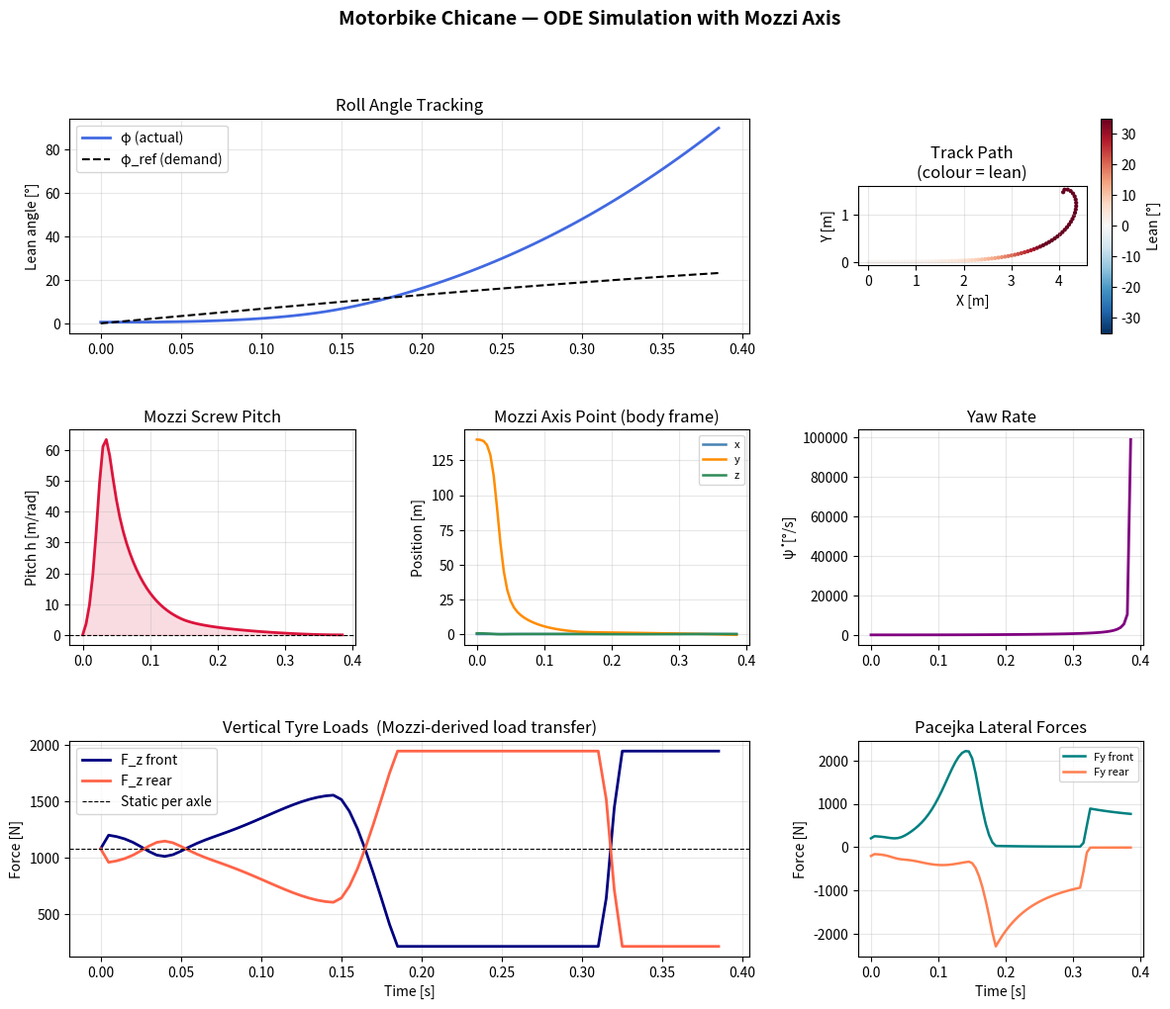
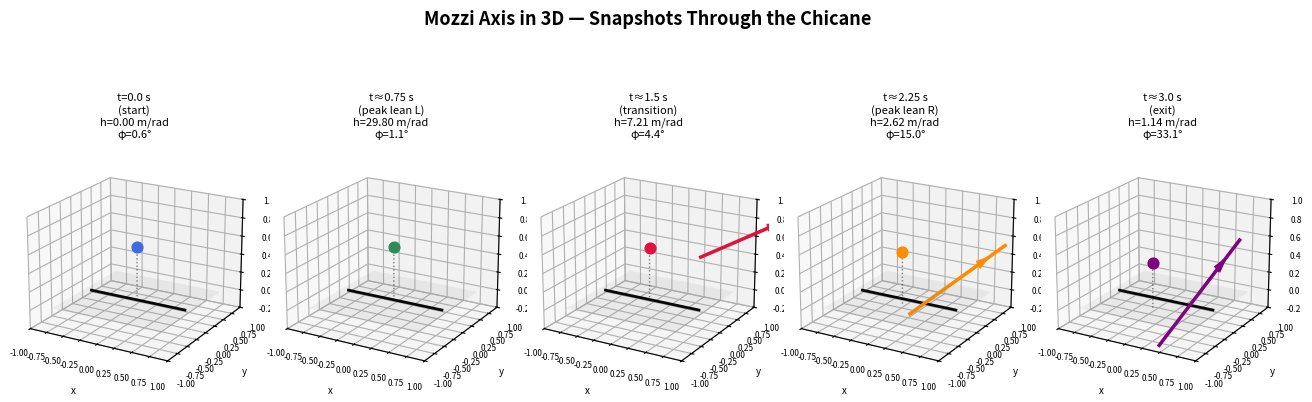
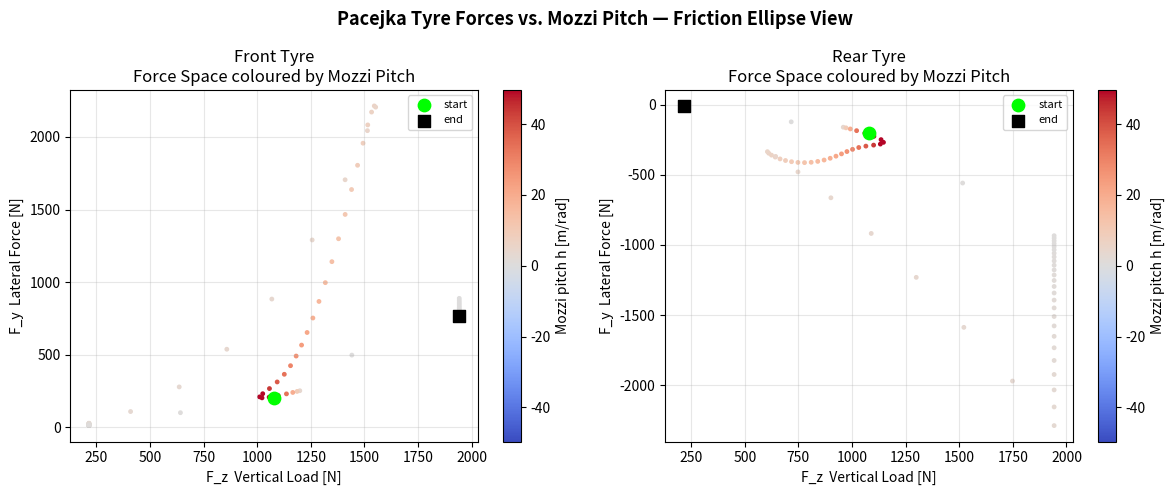

Here is the Python script that generated these plots, in order:
"""
Motorbike Chicane Simulation — with Mozzi Axis Analysis
========================================================
Model:
  - Nonlinear lean-tracking ODE (roll dynamics)
  - Pacejka Magic Formula for lateral tyre forces
  - Kinematic bicycle model for yaw / path
  - Mozzi axis computed at every integration step
  - Vertical load transfer derived from instantaneous screw geometry

State vector:  [phi, phi_dot, psi, X, Y]
  phi      : roll (lean) angle [rad]
  phi_dot  : roll rate         [rad/s]
  psi      : yaw (heading)     [rad]
  X, Y     : global position   [m]
"""

import numpy as np
from scipy.integrate import solve_ivp
import matplotlib.pyplot as plt
import matplotlib.gridspec as gridspec
from matplotlib.patches import FancyArrowPatch
from mpl_toolkits.mplot3d import Axes3D

# ══════════════════════════════════════════════════════════════════
# 1.  VEHICLE PARAMETERS
# ══════════════════════════════════════════════════════════════════
class BikeParams:
    m           = 220.0   # total mass  [kg]
    h_com       = 0.58    # CoM height  [m]
    wheelbase   = 1.40    # L           [m]
    I_roll      = 30.0    # roll moment of inertia [kg·m²]
    g           = 9.81    # [m/s²]
    v_fwd       = 14.0    # constant forward speed [m/s]

    # Pacejka Magic Formula coefficients (lateral, typical sport bike tyre)
    B  = 10.0   # stiffness factor
    C  = 1.9    # shape factor
    D  = 1.0    # peak factor  (× F_z gives peak force)
    E  = -1.0   # curvature factor

P = BikeParams()


# ══════════════════════════════════════════════════════════════════
# 2.  PACEJKA MAGIC FORMULA
# ══════════════════════════════════════════════════════════════════
def pacejka_Fy(alpha, F_z, B=P.B, C=P.C, D=P.D, E=P.E):
    """
    Lateral force via Magic Formula.
    alpha : slip angle [rad]
    F_z   : normal (vertical) load [N]
    """
    Fz0   = P.m * P.g / 2.0          # reference load per axle
    mu    = D * (F_z / Fz0)          # load-dependent peak
    phi_p = (1.0 - E) * alpha + (E / B) * np.arctan(B * alpha)
    return mu * F_z * np.sin(C * np.arctan(B * phi_p))


# ══════════════════════════════════════════════════════════════════
# 3.  MOZZI AXIS  (screw axis of instantaneous rigid-body motion)
# ══════════════════════════════════════════════════════════════════
def mozzi_axis(omega, v_P, r_P=np.zeros(3)):
    """
    Returns (pitch h, point r_axis on axis, translational velocity v_par).
    If |ω| ≈ 0 (pure translation) returns (None, None, None).
    """
    omega = np.asarray(omega, float)
    v_P   = np.asarray(v_P,   float)
    r_P   = np.asarray(r_P,   float)

    w2 = float(omega @ omega)
    if w2 < 1e-10:
        return None, None, None

    h      = float(omega @ v_P) / w2
    r_axis = r_P + np.cross(omega, v_P) / w2
    v_par  = h * omega
    return h, r_axis, v_par


def bike_screw_state(phi, phi_dot, psi_dot, phi_ddot=0.0):
    """
    Build ω and v_CoM for the current bike state, then compute Mozzi axis.

    The body frame has:
      x̂ : forward  (along heading)
      ŷ : left
      ẑ : up (body)

    Angular velocity (in world/navigation frame, linearised around small lean):
      ω = phi_dot * x̂_body  +  psi_dot * ẑ_world
    """
    # Angular velocity vector (world frame, navigation frame approx.)
    omega = np.array([phi_dot * np.cos(phi),
                      phi_dot * np.sin(phi),
                      psi_dot])

    # CoM position in a body-fixed frame centred at contact-patch midpoint
    r_com = np.array([0.0, -P.h_com * np.sin(phi), P.h_com * np.cos(phi)])

    # CoM velocity (world frame)
    #   forward component + vertical component from lean rate
    v_com = np.array([P.v_fwd,
                      0.0,
                      phi_dot * P.h_com * np.cos(phi)])

    h_sc, r_ax, v_par = mozzi_axis(omega, v_com, r_com)
    return h_sc, r_ax, v_par, omega, v_com, r_com


# ══════════════════════════════════════════════════════════════════
# 4.  VERTICAL LOAD TRANSFER FROM MOZZI AXIS GEOMETRY
# ══════════════════════════════════════════════════════════════════
def vertical_loads(phi, phi_dot, psi_dot):
    """
    Compute front/rear vertical tyre loads using d'Alembert + Mozzi geometry.

    Two effects:
      (a) Longitudinal load transfer from pitch of Mozzi axis
          (couples roll rate to front/rear weight shift)
      (b) Centripetal load transfer (yaw → lateral centrifugal → small
          pitch correction through CoM offset)
    """
    h_sc, r_ax, v_par, omega, v_com, r_com = bike_screw_state(phi, phi_dot, psi_dot)

    # Static loads
    F_static = P.m * P.g / 2.0   # per axle

    # (a) Inertial force at CoM from roll acceleration (phi_ddot≈0 in ODE)
    #     Centrifugal from roll rate alone
    a_roll_vert = phi_dot**2 * P.h_com * np.cos(phi)

    # (b) Yaw-induced centripetal acceleration (lateral → tiny pitch component
    #     through CoM longitudinal offset, here assumed centred → 0)
    #     Real bikes have CoM slightly behind mid-wheelbase; keep it simple.

    # Pitch angle of Mozzi axis in the longitudinal-vertical plane
    if r_ax is not None:
        # angle of axis point relative to wheel-ground midpoint
        dz = r_ax[2]          # vertical offset of axis point
        dx = r_ax[0] + 1e-9   # longitudinal offset (avoid div/0)
        axis_pitch = np.arctan2(dz, dx)
    else:
        axis_pitch = 0.0

    # Load transfer: inertial moment projected onto wheelbase
    delta_F = P.m * a_roll_vert * np.tan(axis_pitch) if abs(axis_pitch) > 1e-6 else 0.0
    delta_F = np.clip(delta_F, -F_static * 0.8, F_static * 0.8)

    # Gravity component along lean
    F_grav_lat = P.m * P.g * np.sin(phi)   # lateral gravity (causes leaning moment)

    F_front = F_static + delta_F
    F_rear  = F_static - delta_F

    # Ensure physical positivity
    F_front = max(F_front, 10.0)
    F_rear  = max(F_rear,  10.0)

    return F_front, F_rear


# ══════════════════════════════════════════════════════════════════
# 5.  CHICANE STEERING INPUT
# ══════════════════════════════════════════════════════════════════
def steering_demand(t):
    """
    Desired lean angle schedule through a chicane.
    Phase 1 (0–1.5 s) : lean left  → right corner
    Phase 2 (1.5–3 s) : transition → left corner
    Phase 3 (3–4.5 s) : lean right → hold
    """
    phi_max = np.radians(32.0)
    if t < 1.5:
        return  phi_max * np.sin(np.pi * t / 1.5)
    elif t < 3.0:
        return -phi_max * np.sin(np.pi * (t - 1.5) / 1.5)
    else:
        return  phi_max * 0.5 * np.sin(np.pi * (t - 3.0) / 1.5)


# ══════════════════════════════════════════════════════════════════
# 6.  ODE RIGHT-HAND SIDE
# ══════════════════════════════════════════════════════════════════
def ode_rhs(t, y):
    phi, phi_dot, psi, X, Y = y

    # — Desired lean from chicane schedule —
    phi_ref     = steering_demand(t)
    phi_err     = phi_ref - phi
    phi_dot_ref = 0.0

    # PD lean controller → roll torque
    Kp, Kd   = 120.0, 25.0
    tau_roll  = Kp * phi_err + Kd * (phi_dot_ref - phi_dot)

    # — Vertical loads (Mozzi-informed) —
    F_front, F_rear = vertical_loads(phi, phi_dot, psi / (P.v_fwd + 1e-9))

    # — Slip angle (kinematic: yaw rate × wheelbase / speed) —
    psi_dot   = P.v_fwd * np.tan(phi) / (P.h_com + 1e-9)   # from lean balance
    alpha     = np.arctan2(psi_dot * P.wheelbase, P.v_fwd)

    # — Pacejka lateral forces —
    Fy_f = pacejka_Fy( alpha, F_front)
    Fy_r = pacejka_Fy(-alpha, F_rear)

    # — Roll dynamics (d'Alembert, linearised gravity term) —
    #   I·phi_ddot = tau_ctrl + m·g·h·sin(phi) - lateral force moment
    lateral_moment = (Fy_f + Fy_r) * P.h_com * np.cos(phi)
    gravity_moment =  P.m * P.g * P.h_com * np.sin(phi)
    phi_ddot = (tau_roll + gravity_moment - lateral_moment) / P.I_roll

    # — Kinematic yaw rate from lean (steady-state approximation) —
    psi_dot_kin = P.v_fwd * np.tan(phi) / P.wheelbase

    # — Global position —
    X_dot = P.v_fwd * np.cos(psi)
    Y_dot = P.v_fwd * np.sin(psi)

    return [phi_dot, phi_ddot, psi_dot_kin, X_dot, Y_dot]


# ══════════════════════════════════════════════════════════════════
# 7.  INTEGRATE
# ══════════════════════════════════════════════════════════════════
t_span = (0.0, 4.5)
t_eval = np.linspace(*t_span, 900)
y0     = [0.01, 0.0, 0.0, 0.0, 0.0]   # [phi, phi_dot, psi, X, Y]

sol = solve_ivp(ode_rhs, t_span, y0, t_eval=t_eval,
                method='RK45', rtol=1e-7, atol=1e-9)

t        = sol.t
phi_t    = sol.y[0]
phid_t   = sol.y[1]
psi_t    = sol.y[2]
X_t      = sol.y[3]
Y_t      = sol.y[4]


# ══════════════════════════════════════════════════════════════════
# 8.  POST-PROCESS  — Mozzi axis & forces at every time step
# ══════════════════════════════════════════════════════════════════
pitches  = np.zeros(len(t))
ax_x     = np.zeros(len(t))
ax_y     = np.zeros(len(t))
ax_z     = np.zeros(len(t))
F_fronts = np.zeros(len(t))
F_rears  = np.zeros(len(t))
Fy_fs    = np.zeros(len(t))
Fy_rs    = np.zeros(len(t))
psi_dots = np.zeros(len(t))

for i in range(len(t)):
    phi   = phi_t[i]
    phid  = phid_t[i]
    psid  = P.v_fwd * np.tan(phi) / P.wheelbase   # kinematic yaw rate

    psi_dots[i] = psid
    h_sc, r_ax, v_par, omega, v_com, r_com = bike_screw_state(phi, phid, psid)

    if h_sc is not None:
        pitches[i] = h_sc
        ax_x[i]    = r_ax[0]
        ax_y[i]    = r_ax[1]
        ax_z[i]    = r_ax[2]

    Ff, Fr          = vertical_loads(phi, phid, psid)
    F_fronts[i]     = Ff
    F_rears[i]      = Fr

    alpha_i         = np.arctan2(psid * P.wheelbase, P.v_fwd)
    Fy_fs[i]        = pacejka_Fy( alpha_i, Ff)
    Fy_rs[i]        = pacejka_Fy(-alpha_i, Fr)


# ══════════════════════════════════════════════════════════════════
# 9.  FIGURE 1 — Main Simulation Dashboard
# ══════════════════════════════════════════════════════════════════
phi_ref_t = np.array([steering_demand(ti) for ti in t])

fig1 = plt.figure(figsize=(14, 11))
fig1.suptitle("Motorbike Chicane — ODE Simulation with Mozzi Axis",
              fontsize=14, fontweight='bold', y=0.98)
gs = gridspec.GridSpec(3, 3, figure=fig1, hspace=0.45, wspace=0.38)

# (0,0)–(0,1): Lean angle tracking
ax1 = fig1.add_subplot(gs[0, :2])
ax1.plot(t, np.degrees(phi_t),     'royalblue', lw=2,   label='φ (actual)')
ax1.plot(t, np.degrees(phi_ref_t), 'k--',       lw=1.5, label='φ_ref (demand)')
ax1.set_ylabel("Lean angle [°]"); ax1.set_title("Roll Angle Tracking")
ax1.legend(); ax1.grid(True, alpha=0.3)

# (0,2): Track path
ax2 = fig1.add_subplot(gs[0, 2])
sc = ax2.scatter(X_t, Y_t, c=np.degrees(phi_t), cmap='RdBu_r',
                 s=4, vmin=-35, vmax=35)
plt.colorbar(sc, ax=ax2, label='Lean [°]')
ax2.set_aspect('equal'); ax2.set_xlabel("X [m]"); ax2.set_ylabel("Y [m]")
ax2.set_title("Track Path\n(colour = lean)")
ax2.grid(True, alpha=0.3)

# (1,0): Mozzi pitch
ax3 = fig1.add_subplot(gs[1, 0])
ax3.plot(t, pitches, 'crimson', lw=2)
ax3.axhline(0, color='k', lw=0.8, ls='--')
ax3.fill_between(t, pitches, 0, alpha=0.15, color='crimson')
ax3.set_ylabel("Pitch h [m/rad]"); ax3.set_title("Mozzi Screw Pitch")
ax3.grid(True, alpha=0.3)

# (1,1): Mozzi axis point position
ax4 = fig1.add_subplot(gs[1, 1])
ax4.plot(t, ax_x, label='x',  color='steelblue',  lw=1.8)
ax4.plot(t, ax_y, label='y',  color='darkorange',  lw=1.8)
ax4.plot(t, ax_z, label='z',  color='seagreen',    lw=1.8)
ax4.set_ylabel("Position [m]"); ax4.set_title("Mozzi Axis Point (body frame)")
ax4.legend(fontsize=8); ax4.grid(True, alpha=0.3)

# (1,2): Yaw rate
ax5 = fig1.add_subplot(gs[1, 2])
ax5.plot(t, np.degrees(psi_dots), color='purple', lw=2)
ax5.set_ylabel("ψ̇  [°/s]"); ax5.set_title("Yaw Rate")
ax5.grid(True, alpha=0.3)

# (2,0)–(2,1): Vertical tire loads
ax6 = fig1.add_subplot(gs[2, :2])
ax6.plot(t, F_fronts, label='F_z front', color='navy',  lw=2)
ax6.plot(t, F_rears,  label='F_z rear',  color='tomato',lw=2)
ax6.axhline(P.m*P.g/2, color='k', lw=0.8, ls='--', label='Static per axle')
ax6.set_ylabel("Force [N]"); ax6.set_xlabel("Time [s]")
ax6.set_title("Vertical Tyre Loads  (Mozzi-derived load transfer)")
ax6.legend(); ax6.grid(True, alpha=0.3)

# (2,2): Pacejka lateral forces
ax7 = fig1.add_subplot(gs[2, 2])
ax7.plot(t, Fy_fs, label='Fy front', color='teal',   lw=1.8)
ax7.plot(t, Fy_rs, label='Fy rear',  color='coral',  lw=1.8)
ax7.set_ylabel("Force [N]"); ax7.set_xlabel("Time [s]")
ax7.set_title("Pacejka Lateral Forces")
ax7.legend(fontsize=8); ax7.grid(True, alpha=0.3)

plt.show()


# ══════════════════════════════════════════════════════════════════
# 10. FIGURE 2 — 3D Mozzi Axis Evolution
#     Shows the axis in 3D space at selected instants
# ══════════════════════════════════════════════════════════════════
fig2 = plt.figure(figsize=(13, 5))
fig2.suptitle("Mozzi Axis in 3D — Snapshots Through the Chicane",
              fontsize=13, fontweight='bold')

N = len(t)
snapshots = [
    (0,              "t=0.0 s\n(start)"),
    (N//6,           "t≈0.75 s\n(peak lean L)"),
    (N//3,           "t≈1.5 s\n(transition)"),
    (N//2,           "t≈2.25 s\n(peak lean R)"),
    (min(2*N//3, N-1),"t≈3.0 s\n(exit)"),
]
colors_snap = ['royalblue','seagreen','crimson','darkorange','purple']

for idx, (si, label) in enumerate(snapshots):
    axi = fig2.add_subplot(1, 5, idx+1, projection='3d')

    phi  = phi_t[si]
    phid = phid_t[si]
    psid = P.v_fwd * np.tan(phi) / P.wheelbase

    h_sc, r_ax, v_par, omega, v_com, r_com = bike_screw_state(phi, phid, psid)

    # Draw bike frame (simplified: CoM and wheel contact points)
    r_f = np.array([ P.wheelbase/2, 0, 0])
    r_r = np.array([-P.wheelbase/2, 0, 0])

    # Lean the bike: rotate CoM around x-axis
    axi.scatter(*r_com, color=colors_snap[idx], s=60, zorder=5, label='CoM')
    axi.plot([r_r[0], r_f[0]], [r_r[1], r_f[1]], [r_r[2], r_f[2]],
             'k-', lw=2, label='Wheelbase')
    axi.plot([r_com[0], r_com[0]],
             [r_com[1], r_com[1]],
             [0,        r_com[2]],
             'k:', lw=1, alpha=0.5)

    # Draw Mozzi axis
    if r_ax is not None and omega is not None:
        omega_u = omega / (np.linalg.norm(omega) + 1e-12)
        s       = np.linspace(-0.8, 0.8, 40)
        pts     = r_ax[:, None] + omega_u[:, None] * s
        axi.plot(pts[0], pts[1], pts[2],
                 color=colors_snap[idx], lw=2.5, label='Mozzi axis')
        # Arrow for omega direction
        axi.quiver(*r_ax, *(0.5*omega_u),
                   color=colors_snap[idx], linewidth=2)

    # Ground plane
    xx, yy = np.meshgrid([-0.8, 0.8], [-0.8, 0.8])
    axi.plot_surface(xx, yy, np.zeros_like(xx),
                     alpha=0.08, color='grey')

    h_val = h_sc if h_sc is not None else 0.0
    axi.set_title(f"{label}\nh={h_val:.2f} m/rad\nφ={np.degrees(phi):.1f}°",
                  fontsize=8)
    axi.set_xlim(-1, 1); axi.set_ylim(-1, 1); axi.set_zlim(-0.2, 1.0)
    axi.set_xlabel('x', fontsize=7); axi.set_ylabel('y', fontsize=7)
    axi.set_zlabel('z', fontsize=7)
    axi.tick_params(labelsize=6)
    axi.view_init(elev=20, azim=-60)

plt.tight_layout()
plt.show()


# ══════════════════════════════════════════════════════════════════
# 11. FIGURE 3 — Pacejka Friction Ellipse coloured by Mozzi pitch
# ══════════════════════════════════════════════════════════════════
fig3, axes3 = plt.subplots(1, 2, figsize=(12, 5))
fig3.suptitle("Pacejka Tyre Forces vs. Mozzi Pitch — Friction Ellipse View",
              fontsize=13, fontweight='bold')

for axi, (Fz_arr, Fy_arr, label) in zip(
        axes3,
        [(F_fronts, Fy_fs, "Front Tyre"),
         (F_rears,  Fy_rs, "Rear Tyre")]):

    sc = axi.scatter(Fz_arr, Fy_arr, c=pitches,
                     cmap='coolwarm', s=6,
                     vmin=-np.percentile(np.abs(pitches),95),
                     vmax= np.percentile(np.abs(pitches),95))
    plt.colorbar(sc, ax=axi, label='Mozzi pitch h [m/rad]')
    axi.set_xlabel("F_z  Vertical Load [N]")
    axi.set_ylabel("F_y  Lateral Force [N]")
    axi.set_title(f"{label}\nForce Space coloured by Mozzi Pitch")
    axi.grid(True, alpha=0.3)
    # Annotate start/end
    axi.scatter(Fz_arr[0],  Fy_arr[0],  marker='o', s=80,
                color='lime', zorder=5, label='start')
    axi.scatter(Fz_arr[-1], Fy_arr[-1], marker='s', s=80,
                color='black', zorder=5, label='end')
    axi.legend(fontsize=8)

plt.tight_layout()
plt.show()

# plt.close()
print("Friction ellipse plot saved.")
